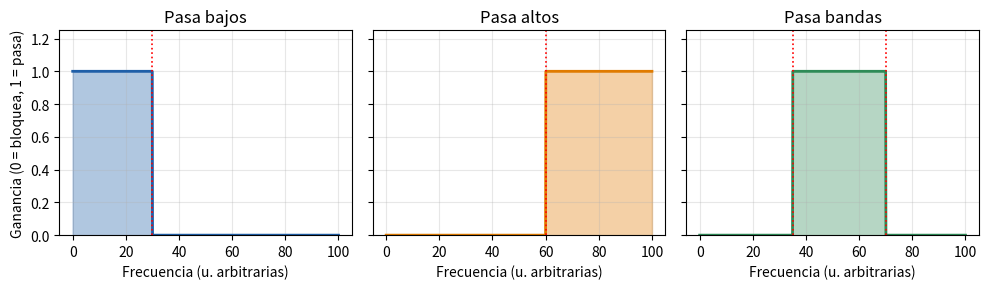
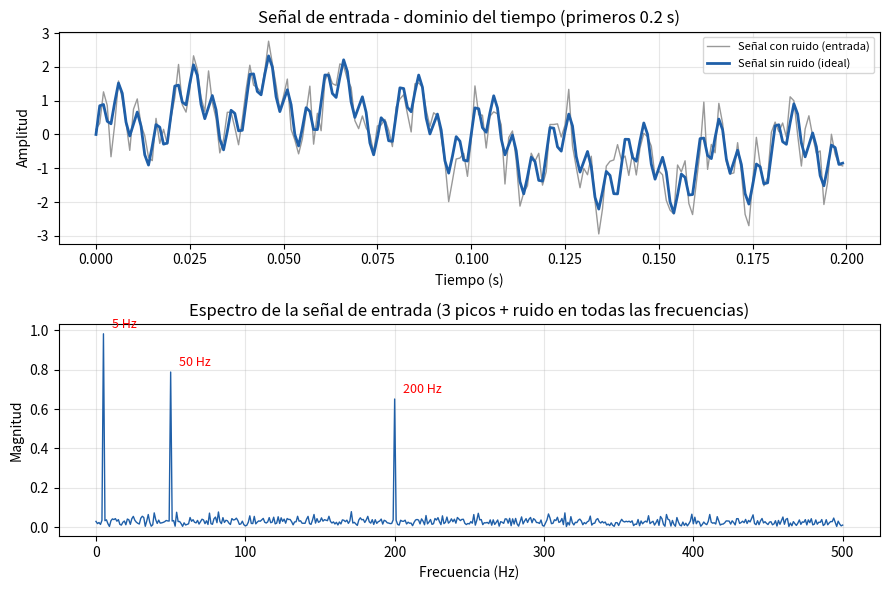
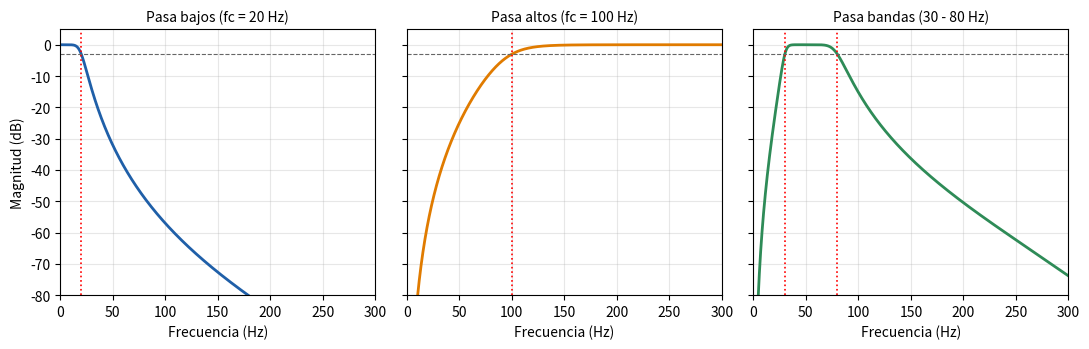
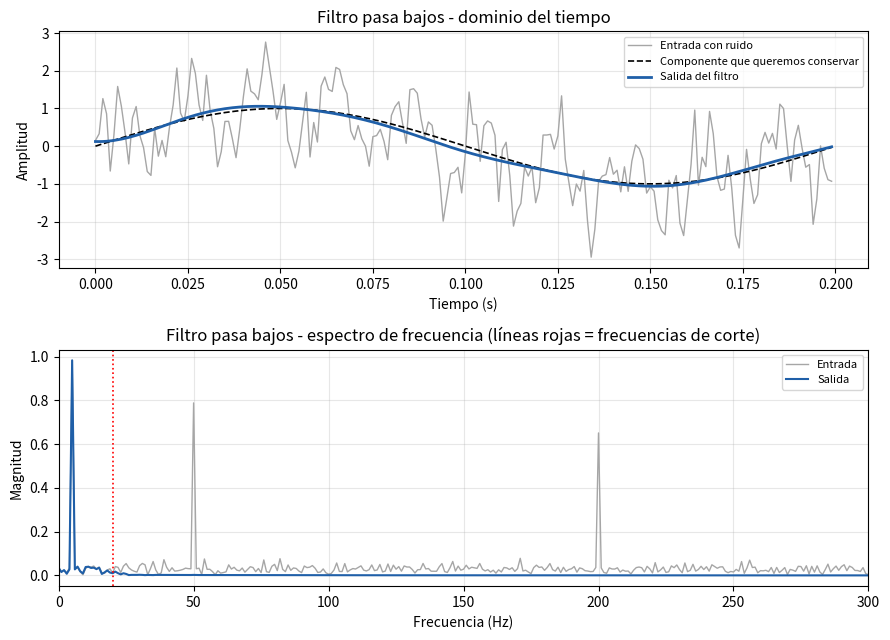
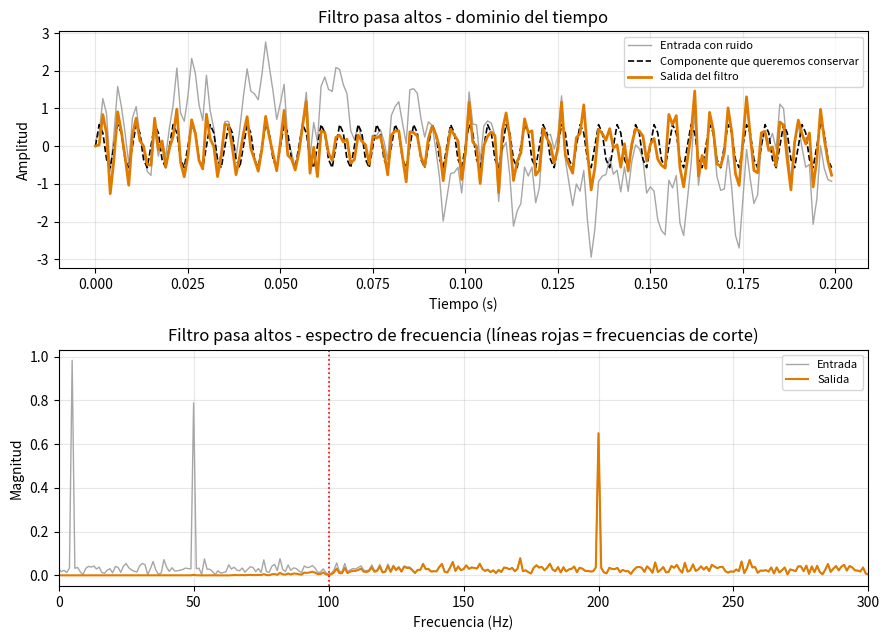
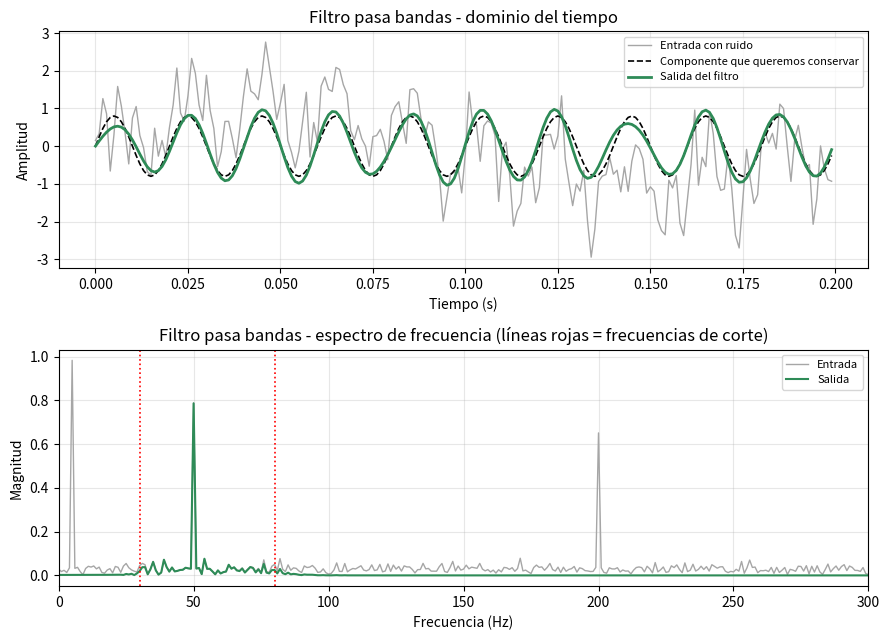
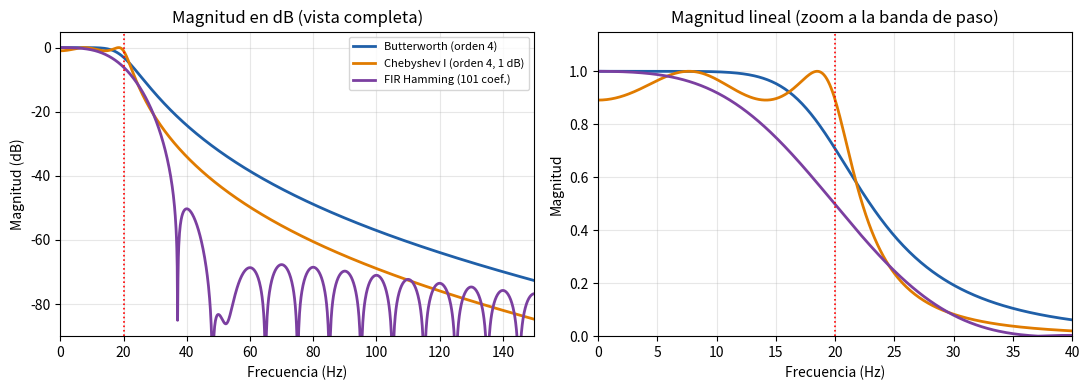
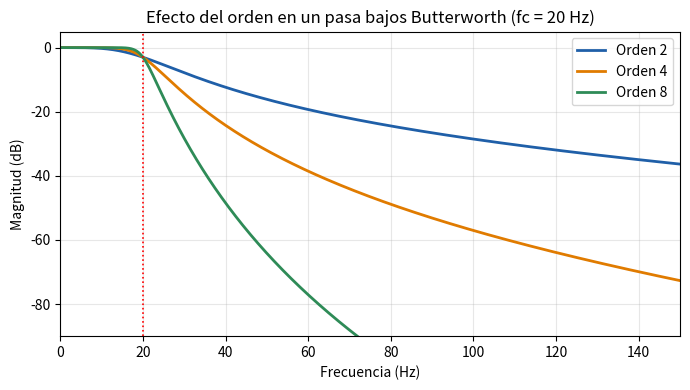

These figures' Python source, in order:
"""
Diseño y análisis de filtros digitales: pasa bajos, pasa altos y pasa bandas.

Qué hace este programa:
  1. Genera una señal de prueba (3 senoidales + ruido blanco).
  2. Diseña filtros IIR (Butterworth, Chebyshev tipo I) y FIR (ventana Hamming).
  3. Aplica los filtros a la señal ruidosa.
  4. Grafica la señal antes y después, y su espectro de frecuencia.
  5. Calcula métricas (RMSE y SNR) para evaluar qué tan bien funcionó cada filtro.

Requisitos: pip install numpy scipy matplotlib
Ejecución:  python filtros_digitales.py
"""

# --- INICIO: importaciones ---
import json
import os

import numpy as np
import matplotlib.pyplot as plt
from scipy import signal
# --- FIN: importaciones ---

os.makedirs("figuras", exist_ok=True)

# ----------------------------------------------------------------------
# 1. DEFINICIÓN DE LA SEÑAL DE ENTRADA
# ----------------------------------------------------------------------
# --- INICIO: senal ---
fs = 1000                              # Frecuencia de muestreo: 1000 muestras por segundo (Hz)
duracion = 1.0                         # La señal dura 1 segundo
t = np.arange(0, duracion, 1 / fs)     # Vector de tiempo: 0, 0.001, 0.002, ... 0.999

# Tres componentes senoidales: una grave, una media y una aguda
f_baja, f_media, f_alta = 5, 50, 200   # Frecuencias en Hz
comp_baja = 1.0 * np.sin(2 * np.pi * f_baja * t)     # Amplitud 1.0
comp_media = 0.8 * np.sin(2 * np.pi * f_media * t)   # Amplitud 0.8
comp_alta = 0.6 * np.sin(2 * np.pi * f_alta * t)     # Amplitud 0.6

# Ruido blanco gaussiano (semilla fija para que el resultado sea repetible)
rng = np.random.default_rng(seed=42)
ruido = 0.5 * rng.standard_normal(t.size)

x_limpia = comp_baja + comp_media + comp_alta   # Señal "ideal", sin ruido
x = x_limpia + ruido                            # Señal que recibimos: con ruido
# --- FIN: senal ---


# --- INICIO: espectro ---
def espectro(senal, fs):
    """Devuelve (frecuencias, magnitud) de la señal usando la FFT."""
    N = len(senal)
    X = np.fft.rfft(senal)                  # FFT para señales reales
    f = np.fft.rfftfreq(N, d=1 / fs)        # Eje de frecuencias en Hz
    magnitud = 2 * np.abs(X) / N            # Normalizada: una senoidal de amplitud A da A
    return f, magnitud
# --- FIN: espectro ---


# ----------------------------------------------------------------------
# 2. DISEÑO DE LOS FILTROS
# ----------------------------------------------------------------------
# --- INICIO: diseno ---
orden = 4                  # Orden del filtro: más alto = transición más abrupta
fc_pb = 20                 # Pasa bajos: deja pasar por debajo de 20 Hz
fc_pa = 100                # Pasa altos: deja pasar por encima de 100 Hz
banda = (30, 80)           # Pasa bandas: deja pasar entre 30 y 80 Hz

# Filtros IIR Butterworth (devuelven coeficientes b y a)
b_pb, a_pb = signal.butter(orden, fc_pb, btype="lowpass", fs=fs)
b_pa, a_pa = signal.butter(orden, fc_pa, btype="highpass", fs=fs)
b_bp, a_bp = signal.butter(orden, banda, btype="bandpass", fs=fs)

# Filtro IIR Chebyshev tipo I (rizo máximo de 1 dB en la banda de paso)
b_cheb, a_cheb = signal.cheby1(orden, 1, fc_pb, btype="lowpass", fs=fs)

# Filtro FIR con ventana Hamming (101 coeficientes). Un FIR no tiene "a": se usa a = 1
b_fir = signal.firwin(101, fc_pb, window="hamming", fs=fs)
a_fir = 1.0
# --- FIN: diseno ---


# ----------------------------------------------------------------------
# 3. APLICACIÓN DE LOS FILTROS A LA SEÑAL
# ----------------------------------------------------------------------
# --- INICIO: aplicacion ---
# filtfilt filtra hacia adelante y hacia atrás: no desplaza la señal en el tiempo (fase cero)
y_pb = signal.filtfilt(b_pb, a_pb, x)           # Pasa bajos Butterworth
y_pa = signal.filtfilt(b_pa, a_pa, x)           # Pasa altos Butterworth
y_bp = signal.filtfilt(b_bp, a_bp, x)           # Pasa bandas Butterworth
y_cheb = signal.filtfilt(b_cheb, a_cheb, x)     # Pasa bajos Chebyshev
y_fir = signal.filtfilt(b_fir, a_fir, x)        # Pasa bajos FIR (ventana Hamming)
# --- FIN: aplicacion ---


# ----------------------------------------------------------------------
# 4. VISUALIZACIÓN DE RESULTADOS
# ----------------------------------------------------------------------
# --- INICIO: visualizacion ---
def graficar_antes_despues(titulo, y, objetivo, f_ref, archivo, color):
    """Dibuja la señal antes/después del filtro (arriba) y sus espectros (abajo)."""
    fig, (ax1, ax2) = plt.subplots(2, 1, figsize=(9, 6.5))

    # Arriba: dominio del tiempo (solo los primeros 0.2 s para verlo con detalle)
    n = int(0.2 * fs)
    ax1.plot(t[:n], x[:n], color="0.65", lw=1, label="Entrada con ruido")
    ax1.plot(t[:n], objetivo[:n], "k--", lw=1.2, label="Componente que queremos conservar")
    ax1.plot(t[:n], y[:n], color=color, lw=2, label="Salida del filtro")
    ax1.set_title(titulo + " - dominio del tiempo")
    ax1.set_xlabel("Tiempo (s)")
    ax1.set_ylabel("Amplitud")
    ax1.legend(loc="upper right", fontsize=8)
    ax1.grid(alpha=0.3)

    # Abajo: dominio de la frecuencia (espectro)
    f, mx = espectro(x, fs)
    _, my = espectro(y, fs)
    ax2.plot(f, mx, color="0.65", lw=1, label="Entrada")
    ax2.plot(f, my, color=color, lw=1.5, label="Salida")
    for fr in f_ref:
        ax2.axvline(fr, color="red", ls=":", lw=1.2)
    ax2.set_title(titulo + " - espectro de frecuencia (líneas rojas = frecuencias de corte)")
    ax2.set_xlabel("Frecuencia (Hz)")
    ax2.set_ylabel("Magnitud")
    ax2.set_xlim(0, 300)
    ax2.legend(loc="upper right", fontsize=8)
    ax2.grid(alpha=0.3)

    fig.tight_layout()
    fig.savefig(archivo, dpi=150)
    plt.close(fig)
# --- FIN: visualizacion ---


# ----------------------------------------------------------------------
# 5. EVALUACIÓN DE LA EFECTIVIDAD
# ----------------------------------------------------------------------
# --- INICIO: metricas ---
def rmse(a, b):
    """Error cuadrático medio: qué tan lejos está 'a' de 'b' (menor = mejor)."""
    return np.sqrt(np.mean((a - b) ** 2))


def snr_db(objetivo, senal):
    """SNR en dB: potencia del objetivo / potencia del error (mayor = mejor)."""
    error = senal - objetivo
    return 10 * np.log10(np.sum(objetivo ** 2) / np.sum(error ** 2))


# Para cada filtro comparamos contra la componente que SÍ queríamos conservar
casos = {
    "Pasa bajos Butterworth": (y_pb, comp_baja),
    "Pasa altos Butterworth": (y_pa, comp_alta),
    "Pasa bandas Butterworth": (y_bp, comp_media),
    "Pasa bajos Chebyshev I": (y_cheb, comp_baja),
    "Pasa bajos FIR Hamming": (y_fir, comp_baja),
}
resultados = {}
for nombre, (salida, objetivo) in casos.items():
    resultados[nombre] = {
        "rmse_antes": rmse(x, objetivo),
        "rmse_despues": rmse(salida, objetivo),
        "snr_antes": snr_db(objetivo, x),
        "snr_despues": snr_db(objetivo, salida),
    }
    print(f"{nombre:26s} SNR: {resultados[nombre]['snr_antes']:6.2f} dB -> "
          f"{resultados[nombre]['snr_despues']:6.2f} dB | RMSE: "
          f"{resultados[nombre]['rmse_antes']:.3f} -> {resultados[nombre]['rmse_despues']:.3f}")
# --- FIN: metricas ---


# ----------------------------------------------------------------------
# GRÁFICAS (se guardan en la carpeta figuras/)
# ----------------------------------------------------------------------
azul, naranja, verde, morado = "#1F5FA8", "#E07B00", "#2E8B57", "#7B3FA0"

# Fig. 0: formas ideales de los tres filtros (solo para explicar el concepto)
fig, axs = plt.subplots(1, 3, figsize=(10, 3), sharey=True)
fr = np.linspace(0, 100, 1000)
ideales = [
    ("Pasa bajos", (fr < 30).astype(float), azul, [30]),
    ("Pasa altos", (fr > 60).astype(float), naranja, [60]),
    ("Pasa bandas", ((fr > 35) & (fr < 70)).astype(float), verde, [35, 70]),
]
for ax, (nom, h, col, cortes) in zip(axs, ideales):
    ax.fill_between(fr, h, color=col, alpha=0.35)
    ax.plot(fr, h, color=col, lw=2)
    for c in cortes:
        ax.axvline(c, color="red", ls=":", lw=1.2)
    ax.set_title(nom)
    ax.set_xlabel("Frecuencia (u. arbitrarias)")
    ax.set_ylim(0, 1.25)
    ax.grid(alpha=0.3)
axs[0].set_ylabel("Ganancia (0 = bloquea, 1 = pasa)")
fig.tight_layout()
fig.savefig("figuras/fig0_filtros_ideales.png", dpi=150)
plt.close(fig)

# Fig. 1: señal de entrada (tiempo y espectro)
fig, (ax1, ax2) = plt.subplots(2, 1, figsize=(9, 6))
n = int(0.2 * fs)
ax1.plot(t[:n], x[:n], color="0.6", lw=1, label="Señal con ruido (entrada)")
ax1.plot(t[:n], x_limpia[:n], color=azul, lw=2, label="Señal sin ruido (ideal)")
ax1.set_title("Señal de entrada - dominio del tiempo (primeros 0.2 s)")
ax1.set_xlabel("Tiempo (s)")
ax1.set_ylabel("Amplitud")
ax1.legend(loc="upper right", fontsize=8)
ax1.grid(alpha=0.3)
f, mx = espectro(x, fs)
ax2.plot(f, mx, color=azul, lw=1)
for fr_, txt in [(5, "5 Hz"), (50, "50 Hz"), (200, "200 Hz")]:
    ax2.annotate(txt, (fr_, np.interp(fr_, f, mx)), textcoords="offset points",
                 xytext=(6, 4), fontsize=9, color="red")
ax2.set_title("Espectro de la señal de entrada (3 picos + ruido en todas las frecuencias)")
ax2.set_xlabel("Frecuencia (Hz)")
ax2.set_ylabel("Magnitud")
ax2.grid(alpha=0.3)
fig.tight_layout()
fig.savefig("figuras/fig1_senal_entrada.png", dpi=150)
plt.close(fig)

# Fig. 2: respuesta en frecuencia de los tres filtros Butterworth
fig, axs = plt.subplots(1, 3, figsize=(11, 3.6), sharey=True)
disenos = [
    ("Pasa bajos (fc = 20 Hz)", b_pb, a_pb, azul, [20]),
    ("Pasa altos (fc = 100 Hz)", b_pa, a_pa, naranja, [100]),
    ("Pasa bandas (30 - 80 Hz)", b_bp, a_bp, verde, [30, 80]),
]
for ax, (nom, b, a, col, cortes) in zip(axs, disenos):
    w, h = signal.freqz(b, a, worN=4096, fs=fs)
    ax.plot(w, 20 * np.log10(np.maximum(np.abs(h), 1e-6)), color=col, lw=2)
    for c in cortes:
        ax.axvline(c, color="red", ls=":", lw=1.2)
    ax.axhline(-3, color="0.4", ls="--", lw=0.8)
    ax.set_title(nom, fontsize=10)
    ax.set_xlabel("Frecuencia (Hz)")
    ax.set_xlim(0, 300)
    ax.set_ylim(-80, 5)
    ax.grid(alpha=0.3)
axs[0].set_ylabel("Magnitud (dB)")
fig.tight_layout()
fig.savefig("figuras/fig2_respuesta_frecuencia.png", dpi=150)
plt.close(fig)

# Figs. 3, 4, 5: antes y después de cada filtro Butterworth
graficar_antes_despues("Filtro pasa bajos", y_pb, comp_baja, [fc_pb],
                       "figuras/fig3_pasa_bajos.png", azul)
graficar_antes_despues("Filtro pasa altos", y_pa, comp_alta, [fc_pa],
                       "figuras/fig4_pasa_altos.png", naranja)
graficar_antes_despues("Filtro pasa bandas", y_bp, comp_media, list(banda),
                       "figuras/fig5_pasa_bandas.png", verde)

# Fig. 6: comparación de métodos de diseño (pasa bajos, fc = 20 Hz)
fig, (ax1, ax2) = plt.subplots(1, 2, figsize=(11, 4))
metodos = [
    ("Butterworth (orden 4)", b_pb, a_pb, azul),
    ("Chebyshev I (orden 4, 1 dB)", b_cheb, a_cheb, naranja),
    ("FIR Hamming (101 coef.)", b_fir, a_fir, morado),
]
for nom, b, a, col in metodos:
    w, h = signal.freqz(b, a, worN=4096, fs=fs)
    mag = np.abs(h)
    ax1.plot(w, 20 * np.log10(np.maximum(mag, 1e-6)), color=col, lw=2, label=nom)
    ax2.plot(w, mag, color=col, lw=2, label=nom)
ax1.axvline(fc_pb, color="red", ls=":", lw=1.2)
ax1.set_title("Magnitud en dB (vista completa)")
ax1.set_xlabel("Frecuencia (Hz)")
ax1.set_ylabel("Magnitud (dB)")
ax1.set_xlim(0, 150)
ax1.set_ylim(-90, 5)
ax1.legend(fontsize=8)
ax1.grid(alpha=0.3)
ax2.axvline(fc_pb, color="red", ls=":", lw=1.2)
ax2.set_title("Magnitud lineal (zoom a la banda de paso)")
ax2.set_xlabel("Frecuencia (Hz)")
ax2.set_ylabel("Magnitud")
ax2.set_xlim(0, 40)
ax2.set_ylim(0, 1.15)
ax2.grid(alpha=0.3)
fig.tight_layout()
fig.savefig("figuras/fig6_comparacion_metodos.png", dpi=150)
plt.close(fig)

# Fig. 7: efecto del orden del filtro (pasa bajos Butterworth)
fig, ax = plt.subplots(figsize=(7, 4))
for o, col in zip([2, 4, 8], [azul, naranja, verde]):
    b, a = signal.butter(o, fc_pb, btype="lowpass", fs=fs)
    w, h = signal.freqz(b, a, worN=4096, fs=fs)
    ax.plot(w, 20 * np.log10(np.maximum(np.abs(h), 1e-6)), color=col, lw=2, label=f"Orden {o}")
ax.axvline(fc_pb, color="red", ls=":", lw=1.2)
ax.set_xlim(0, 150)
ax.set_ylim(-90, 5)
ax.set_title("Efecto del orden en un pasa bajos Butterworth (fc = 20 Hz)")
ax.set_xlabel("Frecuencia (Hz)")
ax.set_ylabel("Magnitud (dB)")
ax.legend()
ax.grid(alpha=0.3)
fig.tight_layout()
fig.savefig("figuras/fig7_efecto_orden.png", dpi=150)
plt.close(fig)

# ----------------------------------------------------------------------
# 6. EXPERIMENTOS CON DIFERENTES CONFIGURACIONES
# ----------------------------------------------------------------------
# --- INICIO: experimentos ---
def snr_pasa_bajos(orden_, fc_):
    """SNR de salida de un pasa bajos Butterworth con el orden y la fc indicados."""
    b, a = signal.butter(orden_, fc_, btype="lowpass", fs=fs)
    return snr_db(comp_baja, signal.filtfilt(b, a, x))


experimentos = []
for o in (2, 4, 8):          # Distintos órdenes, con fc = 20 Hz
    experimentos.append((f"Orden {o}, fc = 20 Hz", snr_pasa_bajos(o, 20)))
for fc in (10, 20, 40):      # Distintas frecuencias de corte, con orden = 4
    experimentos.append((f"Orden 4, fc = {fc} Hz", snr_pasa_bajos(4, fc)))
for etiqueta, snr in experimentos:
    print(f"{etiqueta:20s} -> SNR de salida: {snr:6.2f} dB")
# --- FIN: experimentos ---

# Guardamos los números para usarlos en el informe
with open("resultados.json", "w", encoding="utf-8") as fh:
    json.dump({"metricas": resultados, "experimentos": experimentos}, fh, indent=2)
